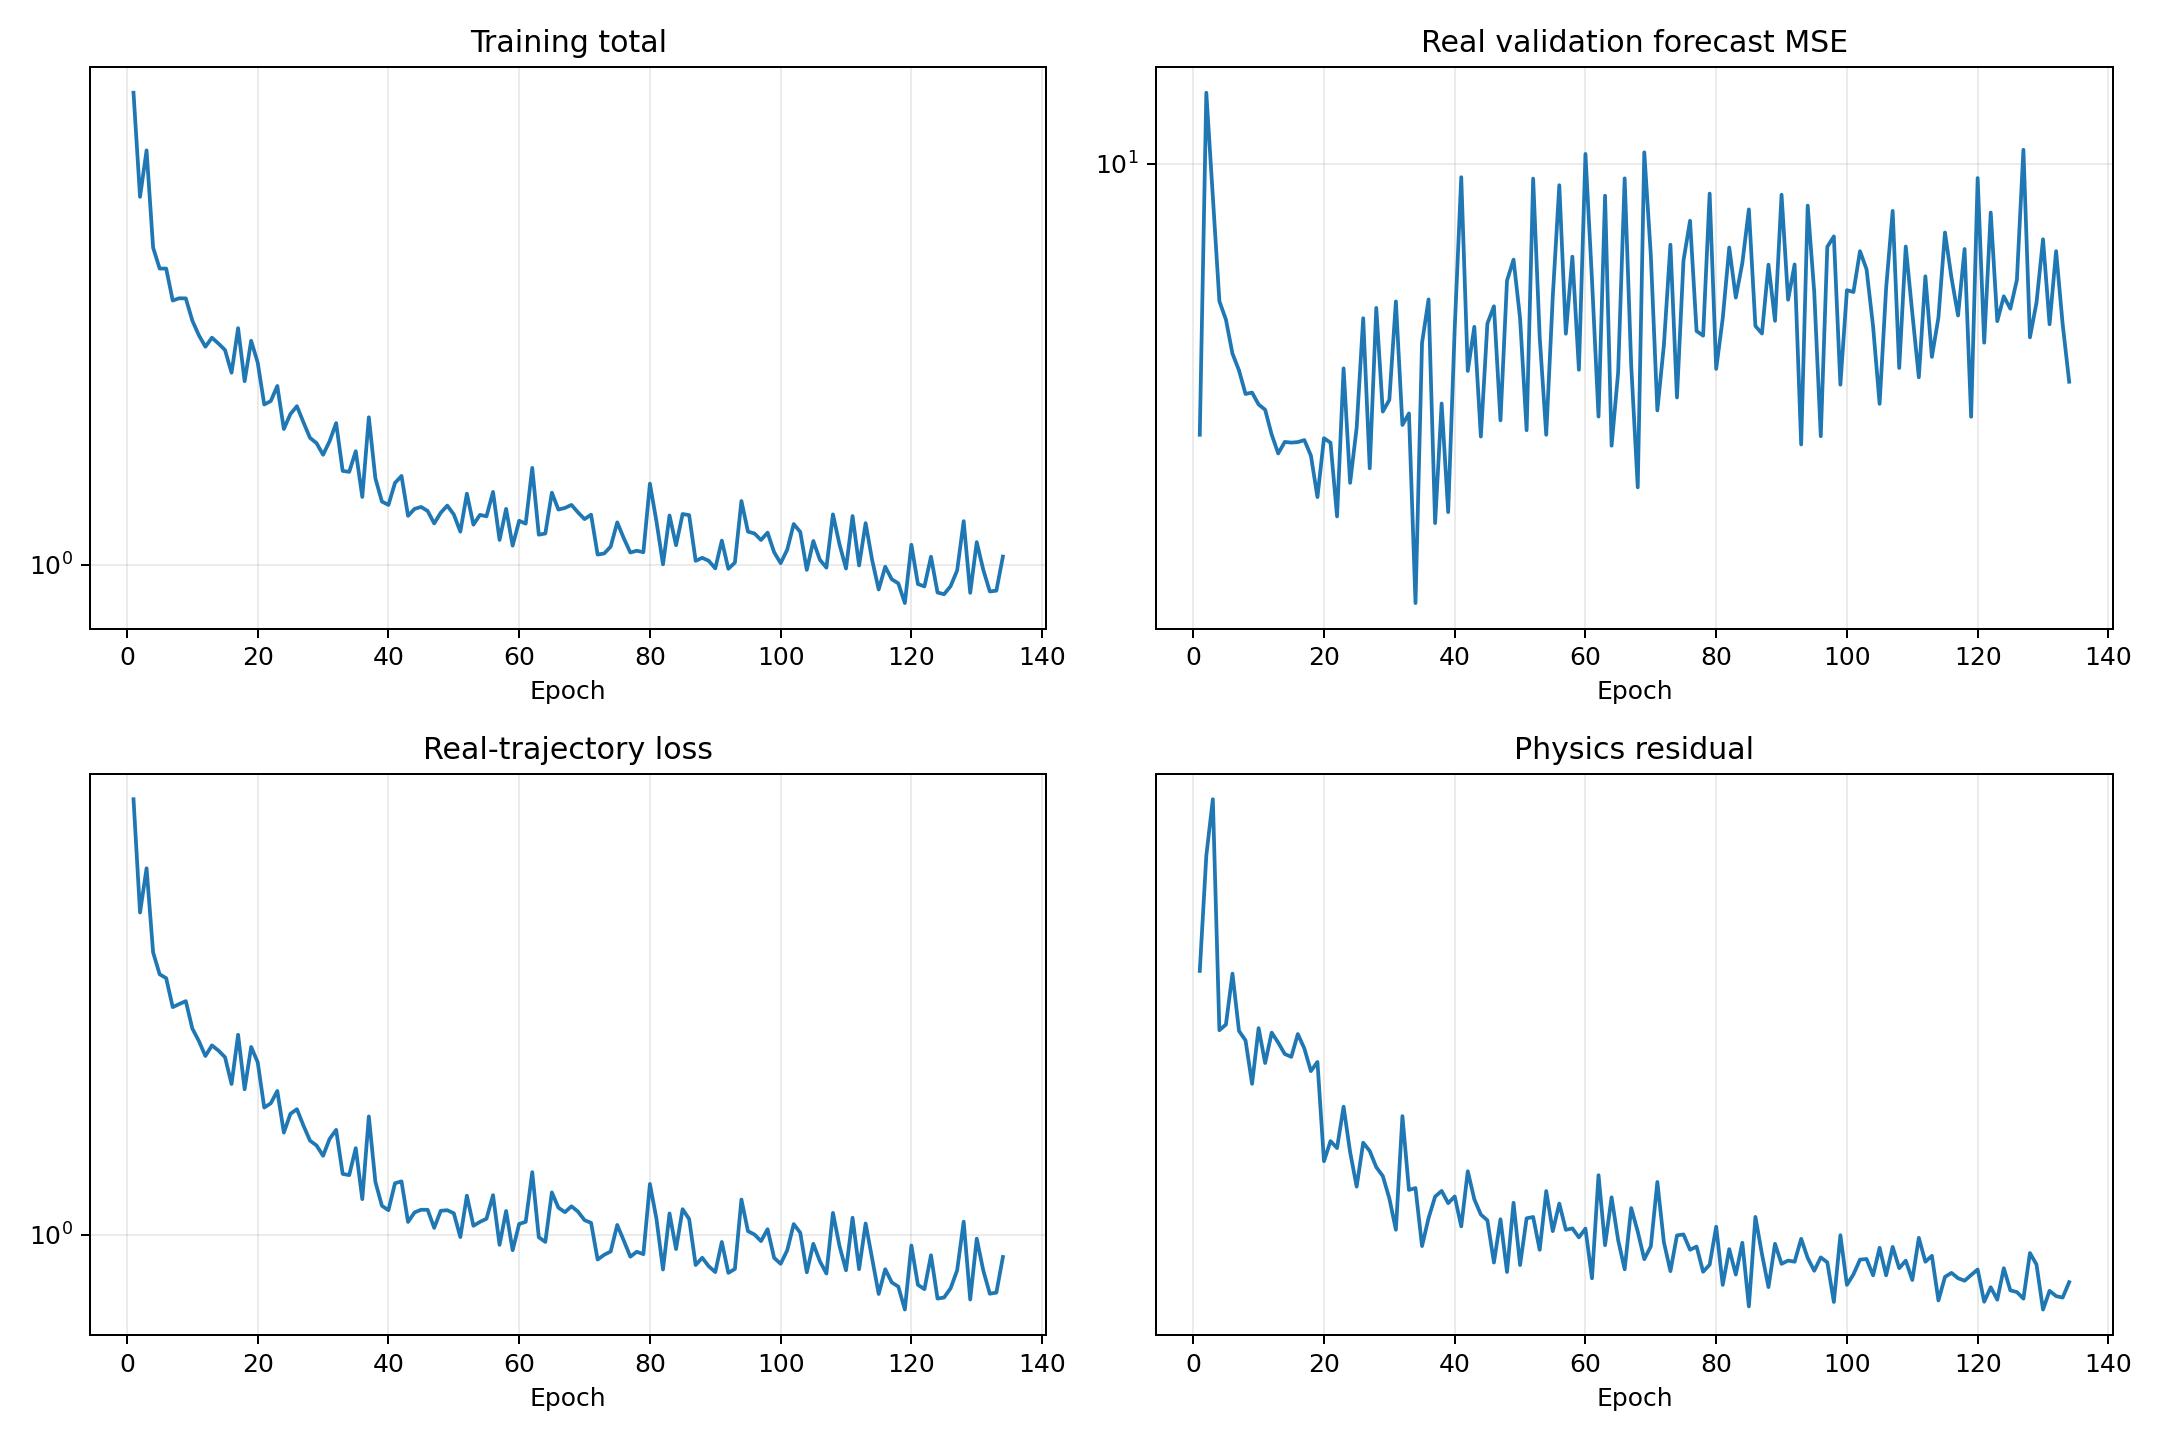

The file beside this chart, header and first rows:
epoch, validation_real_forecast_mse, train_data, train_physics, train_total
1, 2.739, 8.103, 40.48, 8.508
2, 14.04, 4.702, 60.28, 5.305
3, 8.563, 5.816, 73.25, 6.548
4, 5.185, 3.883, 32.99, 4.213
5, 4.748, 3.495, 33.64, 3.831
6, 4.036, 3.43, 40.11, 3.831
7, 3.725, 2.985, 32.9, 3.314
8, 3.328, 3.03, 31.85, 3.348
9, 3.351, 3.072, 27.42, 3.346
10, 3.165, 2.693, 33.23, 3.026
11, 3.087, 2.536, 29.45, 2.831
12, 2.741, 2.36, 32.72, 2.688
13, 2.505, 2.484, 31.61, 2.8
14, 2.647, 2.422, 30.39, 2.726
15, 2.638, 2.347, 30.09, 2.648
16, 2.645, 2.063, 32.55, 2.388
17, 2.67, 2.614, 30.97, 2.923
18, 2.479, 2.012, 28.64, 2.298
19, 2.034, 2.465, 29.56, 2.761
20, 2.694, 2.291, 20.98, 2.501
21, 2.637, 1.843, 22.5, 2.068
22, 1.854, 1.88, 21.96, 2.1
23, 3.761, 1.995, 25.34, 2.249
24, 2.177, 1.634, 21.65, 1.85
25, 2.833, 1.788, 19.22, 1.98
26, 4.78, 1.828, 22.37, 2.052
27, 2.333, 1.689, 21.74, 1.907
28, 5.021, 1.572, 20.56, 1.777
29, 3.06, 1.536, 19.94, 1.735
30, 3.237, 1.461, 18.46, 1.646
31, 5.179, 1.585, 16.56, 1.751
32, 2.87, 1.655, 24.52, 1.9
33, 3.033, 1.34, 19, 1.53
34, 1.226, 1.332, 19.13, 1.523
35, 4.247, 1.516, 15.65, 1.673
36, 5.229, 1.187, 17.24, 1.359
37, 1.796, 1.766, 18.57, 1.951
38, 3.18, 1.29, 18.94, 1.48
39, 1.893, 1.15, 18.15, 1.331
40, 4.55, 1.125, 18.58, 1.311
41, 9.375, 1.281, 16.76, 1.449
42, 3.715, 1.292, 20.27, 1.495
43, 4.588, 1.064, 18.4, 1.248
44, 2.716, 1.114, 17.45, 1.288
45, 4.659, 1.128, 17.11, 1.299
46, 5.061, 1.128, 14.79, 1.275
47, 2.934, 1.034, 17.17, 1.205
48, 5.72, 1.122, 14.31, 1.265
49, 6.324, 1.125, 18.18, 1.307
50, 4.777, 1.109, 14.66, 1.256
51, 2.799, 0.989, 17.23, 1.161
52, 9.312, 1.207, 17.31, 1.38
53, 4.371, 1.044, 15.45, 1.199
54, 2.739, 1.064, 18.93, 1.253
55, 5.293, 1.08, 16.48, 1.245
56, 9.024, 1.21, 18.13, 1.391
57, 4.439, 0.9528, 16.56, 1.118
58, 6.413, 1.121, 16.64, 1.288
59, 3.737, 0.9284, 16.13, 1.09
60, 10.48, 1.054, 16.63, 1.22
... 74 more rows
